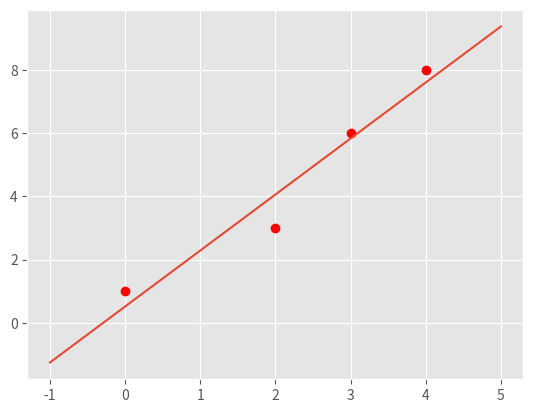
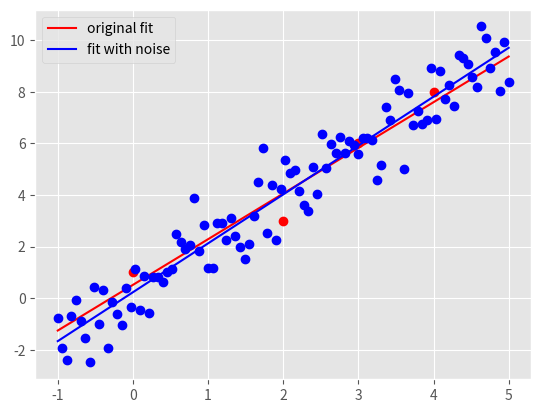

Python code for these plots, in order:
"""
Start file for hw1pr2 of Big Data Summer 2017

Before attemping the problem, please familiarize with pandas and numpy
libraries. Tutorials can be found online:
http://pandas.pydata.org/pandas-docs/stable/tutorials.html
https://docs.scipy.org/doc/numpy-dev/user/quickstart.html

This file only has one part: the main driver.

First, fill in the solution you obtained from part (a) in part (c) of the
main driver to generate plot for part (c).

Please COMMENT OUT part(d) in main driver before you finish that step.
Otherwise, you won't be able to run the program because of errors.

Note:
1. You must finish the first two parts (math part) of this problem before
   attempting the coding part.

2. Please read the instructions and hints carefully, and use the name of the
variables we provided, otherwise, the function may not work.

3. Placeholder values are given for the variables needed, they need to be
   replaced with your own code

3. Remember to comment out the TODO comment after you finish each part.
"""


import pandas as pd
import numpy as np
import matplotlib.pyplot as plt
import time


###########################################
#	    	Main Driver Function       	  #
###########################################


if __name__ == '__main__':

	# =============part c: Plot data and the optimal linear fit=================
	# NOTE: to finish this part, you need to finish the part(a) of this part
	# 		first

	# load the four data points of tihs problem
	X = np.array([0, 2, 3, 4])
	y = np.array([1, 3, 6, 8])

	# plot four data points on the plot
	plt.style.use('ggplot')
	plt.plot(X, y, 'ro')


	# TODO: replace the m_opt and b_opt with the solution you obtained from
	# 		part (a), note that y = mx + b
	"*** YOUR CODE HERE ***"
	m_opt = 62 / 35
	b_opt = 18 / 35
	"*** END YOUR CODE HERE ***"


	# TODO: generate 100 points along the line of optimal linear fit.

	# HINT:
	#	1) Use np.linspace to get the x-coordinate of 100 points
	#	2) Calculate the y-coordinate of those 100 points with the m_opt and
	#	   b_opt, remember y = mx+b.
	#	3) Use a.reshape(-1,1), where a is a np.array, to reshape the array
	#	   to appropraite shape for generating plot

	
	"*** YOUR CODE HERE ***"
	X_space = np.linspace(-1, 5, 100).reshape(-1, 1)
	y_space = (m_opt * X_space + b_opt).reshape(-1, 1)
	"*** END YOUR CODE HERE ***"

	# plot the optimal learn fit you obtained and save it to your current
	# folder
	plt.plot(X_space, y_space)
	plt.savefig('hw1pr2c.png', format='png')
	plt.close()




	# =============part d: Optimal linear fit with random data points=================

	# variables to start with
	mu, sigma, sampleSize = 0, 1, 100

	# TODO: Generate white Gaussian noise
	# HINT: Use np.random.normal to generate noise

	
	"*** YOUR CODE HERE ***"
	noise = np.random.normal(mu, sigma, sampleSize).reshape(-1, 1)
	"*** END YOUR CODE HERE ***"

	# TODO: generate y-coordinate of the 100 points with noise

	# HINT:
	#	1) Use X_space created in the part (c) above as the x-coordinates
	#	2) In this case, y = mx + b + noise

	
	"*** YOUR CODE HERE ***"
	y_space_rand = m_opt * X_space + b_opt + noise
	"*** END YOUR CODE HERE ***"


	# TODO: calculate the new parameters for optimal linear fit using the
	#		100 new points generated above

	# HINT:
	#	1) Use np.ones_like to create a column of 1
	#	2) Use np.hstack to stack column of ones on X_space to create
	#	   X_space_stacked
	#	3) Use np.linalg.solve to solve W_opt following the normal equation:
	#	   X.T * X * W_opt = X.T * y


	
	"*** YOUR CODE HERE ***"
	X_space_stacked = np.hstack((np.ones_like(y_space), X_space))	# need to be replaced following hint 1 and 2
	W_opt = np.linalg.solve(X_space_stacked.T @ X_space_stacked, X_space_stacked.T @ y_space_rand)
	"*** END YOUR CODE HERE ***"

	# get the new m, and new b from W_opt obtained above
	b_rand_opt, m_rand_opt = W_opt.item(0), W_opt.item(1)

	# TODO: Generate the y-coordinate of 100 points with the new parameters
	#		obtained

	# HINT:
	#	1) Use X_space for x-coordinates (same)
	#	2) y = mx + b
	#	3) Make sure the array is in appropraite shape using a.reshape(-1,1)

	
	"*** YOUR CODE HERE ***"
	y_pred_rand = np.array([m_rand_opt * x + b_rand_opt for x in X_space]).reshape(-1, 1)
	"*** END YOUR CODE HERE ***"

	# generate plot
	# plot original data points and line
	plt.plot(X, y, 'ro')
	orig_plot, = plt.plot(X_space, y_space, 'r')

	# plot the generated 100 points with white gaussian noise and the new line
	plt.plot(X_space, y_space_rand, 'bo')
	rand_plot, = plt.plot(X_space, y_pred_rand, 'b')

	# set up legend and save the plot to the current folder
	plt.legend((orig_plot, rand_plot), \
		('original fit', 'fit with noise'), loc = 'best')
	plt.savefig('hw1pr2d.png', format='png')
	plt.close()
